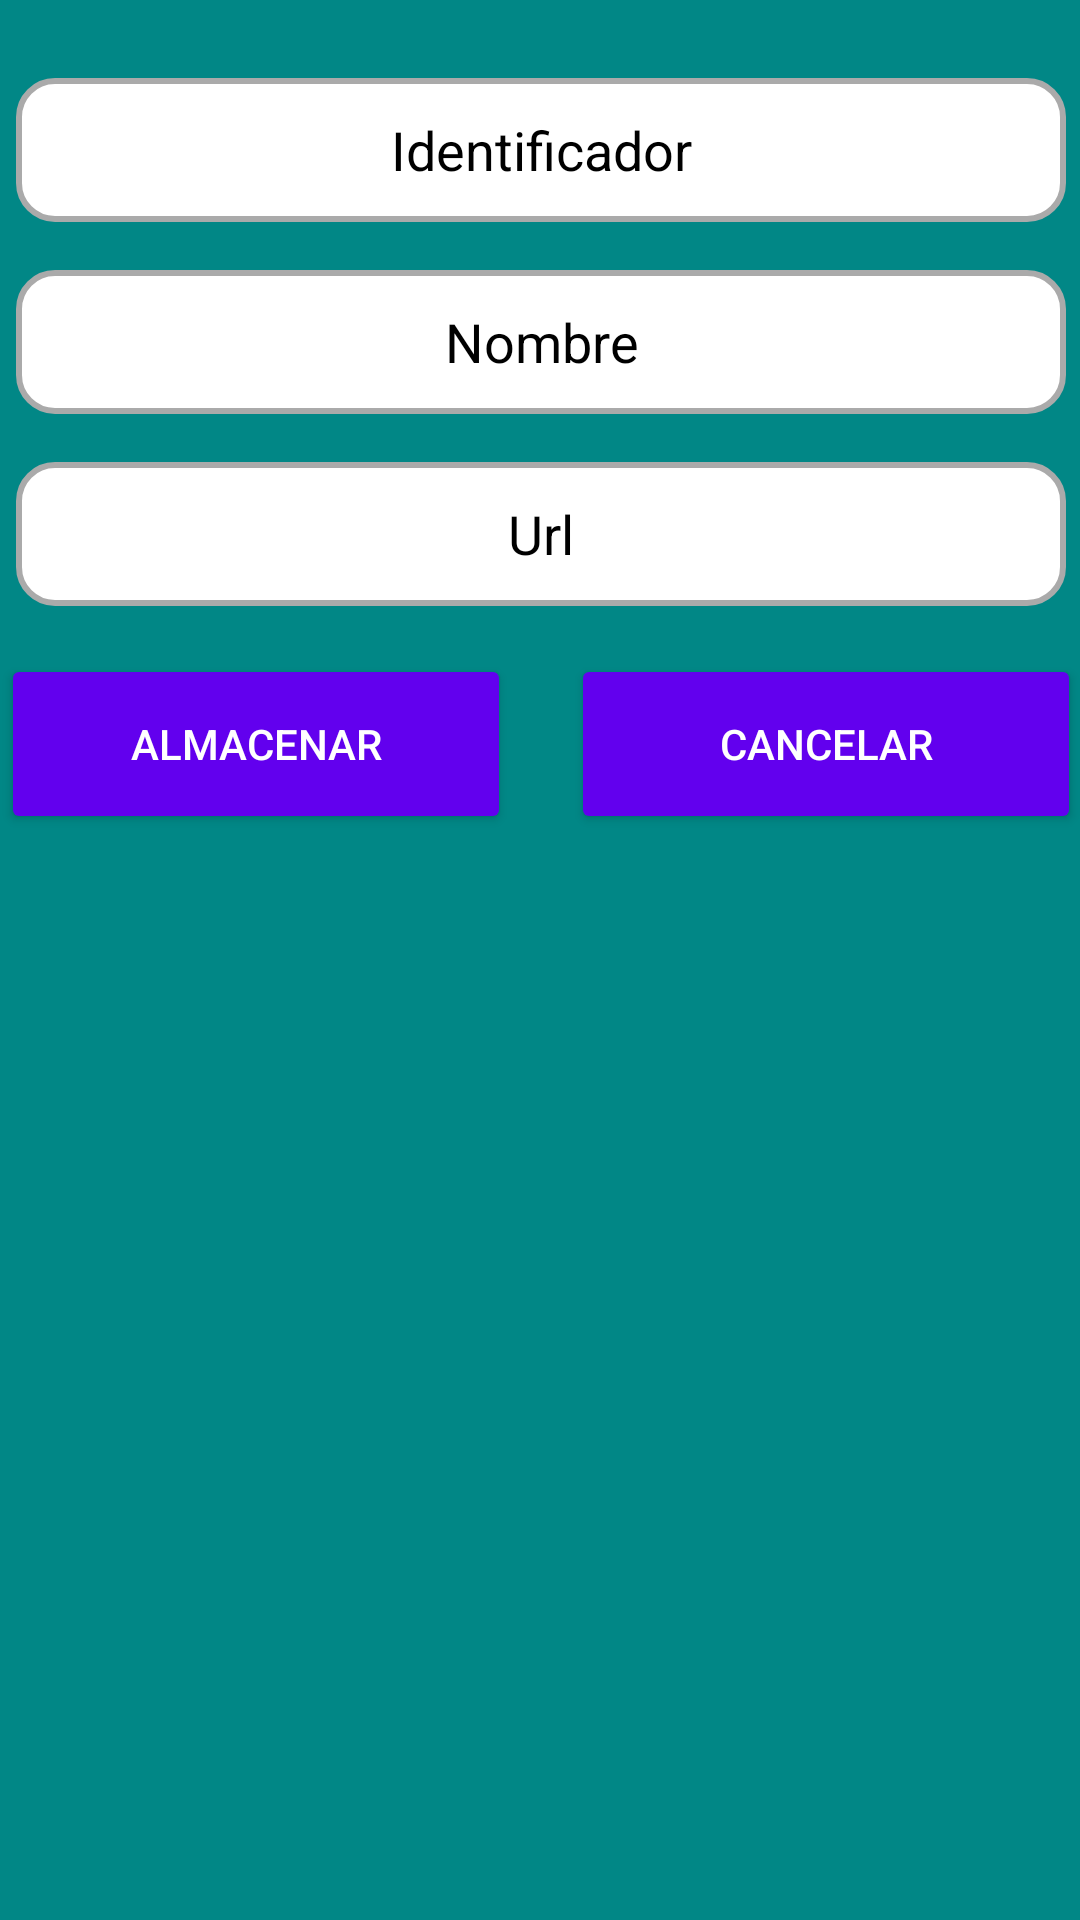

Produce the Android XML layout that renders to this screen, including the resource entries it uses.
<!-- AndroidManifest.xml: application theme Theme.ListaUsuarios -->
<!-- res/layout/fragment_add_usuario.xml -->
<?xml version="1.0" encoding="utf-8"?>
<androidx.constraintlayout.widget.ConstraintLayout
    xmlns:android="http://schemas.android.com/apk/res/android"
    xmlns:app="http://schemas.android.com/apk/res-auto"
    xmlns:tools="http://schemas.android.com/tools"
    android:layout_width="match_parent"
    android:layout_height="match_parent"
    android:background="@color/teal_700"
    tools:context=".Fragment_add_usuario">

    


    <LinearLayout
        android:id="@+id/LinearLayout"
        android:layout_width="500dp"
        android:layout_height="wrap_content"
        android:layout_marginTop="10dp"
        android:layout_marginStart="16dp"
        android:layout_marginEnd="16dp"
        android:layout_marginBottom="16dp"
        android:orientation="vertical"
        app:circularflow_radiusInDP="100dp"
        app:layout_constraintBottom_toBottomOf="parent"
        app:layout_constraintEnd_toEndOf="parent"
        app:layout_constraintStart_toStartOf="parent"
        app:layout_constraintTop_toTopOf="parent"
        app:layout_constraintVertical_bias="0.0">

        <EditText
            android:id="@+id/id"
            android:layout_width="350dp"
            android:layout_gravity="center"
            android:layout_height="48dp"
            android:autofillHints="identificador"
            android:ems="20"
            android:hint="@string/id"
            android:inputType="textPersonName"
            android:textColor="@color/black"
            android:drawablePadding="12dp"
            android:background="@drawable/txt_rounded"
            android:layout_marginTop="16dp"
            android:textColorHighlight="#FAF6F6"
            android:textColorHint="#FF000000"
            android:gravity="center"/>


        <EditText
            android:id="@+id/nombre"
            android:layout_width="350dp"
            android:layout_gravity="center"
            android:layout_height="48dp"
            android:autofillHints="nombre"
            android:ems="20"
            android:hint="@string/nombre"
            android:inputType="textPersonName"
            android:textColor="@color/black"
            android:drawablePadding="12dp"
            android:background="@drawable/txt_rounded"
            android:layout_marginTop="16dp"
            android:textColorHighlight="#FAF6F6"
            android:textColorHint="#FF000000"
            android:gravity="center"/>

        <EditText
            android:id="@+id/url"
            android:layout_width="350dp"
            android:layout_gravity="center"
            android:layout_height="48dp"
            android:autofillHints="url"
            android:ems="20"
            android:hint="@string/url"
            android:inputType="textPersonName"
            android:textColor="@color/black"
            android:drawablePadding="12dp"
            android:background="@drawable/txt_rounded"
            android:layout_marginTop="16dp"
            android:textColorHighlight="#FAF6F6"
            android:textColorHint="#FF000000"
            android:gravity="center"/>

        <LinearLayout
            android:layout_width="match_parent"
            android:layout_height="wrap_content"
            android:gravity="center"
            android:layout_marginTop="16dp"
            android:orientation="horizontal">

            <Button
                android:id="@+id/almacenar"
                android:layout_width="170dp"
                android:layout_height="60dp"
                android:layout_marginHorizontal="10dp"
                android:backgroundTint="@color/purple_500"
                android:text="@string/almacenar"
                android:textColor="@color/white"
                app:cornerRadius="@dimen/btn_rounded" />

            <Button
                android:id="@+id/cancelar"
                android:layout_width="170dp"
                android:layout_height="60dp"
                android:layout_marginHorizontal="10dp"
                android:backgroundTint="@color/purple_500"
                android:text="@string/cancelar"
                android:textColor="@color/white"
                app:cornerRadius="@dimen/btn_rounded"/>
        </LinearLayout>

    </LinearLayout>
</androidx.constraintlayout.widget.ConstraintLayout>
<!-- resources referenced by this layout -->
<resources>
  <color name="black">#FF000000</color>
  <color name="purple_500">#FF6200EE</color>
  <color name="teal_700">#FF018786</color>
  <color name="white">#FFFFFFFF</color>
  <dimen name="btn_rounded">50dp</dimen>
  <!-- drawable txt_rounded (drawable) -->
  <?xml version="1.0" encoding="utf-8"?>
  <selector xmlns:android="http://schemas.android.com/apk/res/android">
  
      
      <item android:state_enabled="true" android:state_focused="true">
          <shape android:shape="rectangle">
              <solid android:color="@android:color/white" />
              <corners android:radius="12dp" />
              <stroke android:width="2dp" android:color="@color/btn_color" />
          </shape>
      </item>
  
      
      <item android:state_enabled="true">
          <shape android:shape="rectangle">
              <solid android:color="@android:color/white" />
              <corners android:radius="12dp" />
              <stroke android:width="2dp" android:color="@android:color/darker_gray" />
          </shape>
      </item>
  
  </selector>
  <string name="almacenar">Almacenar</string>
  <string name="cancelar">Cancelar</string>
  <string name="id">Identificador</string>
  <string name="nombre">Nombre</string>
  <string name="url">Url</string>
  <style name="Theme.ListaUsuarios" parent="Theme.MaterialComponents.DayNight.DarkActionBar">
          
          <item name="colorPrimary">@color/purple_500</item>
          <item name="colorPrimaryVariant">@color/purple_700</item>
          <item name="colorOnPrimary">@color/white</item>
          
          <item name="colorSecondary">@color/teal_200</item>
          <item name="colorSecondaryVariant">@color/teal_700</item>
          <item name="colorOnSecondary">@color/black</item>
          
          <item name="android:statusBarColor">?attr/colorPrimaryVariant</item>
          
      </style>
  <color name="btn_color">#D88FC8E3</color>
  <color name="purple_700">#FF3700B3</color>
  <color name="teal_200">#FF03DAC5</color>
</resources>
